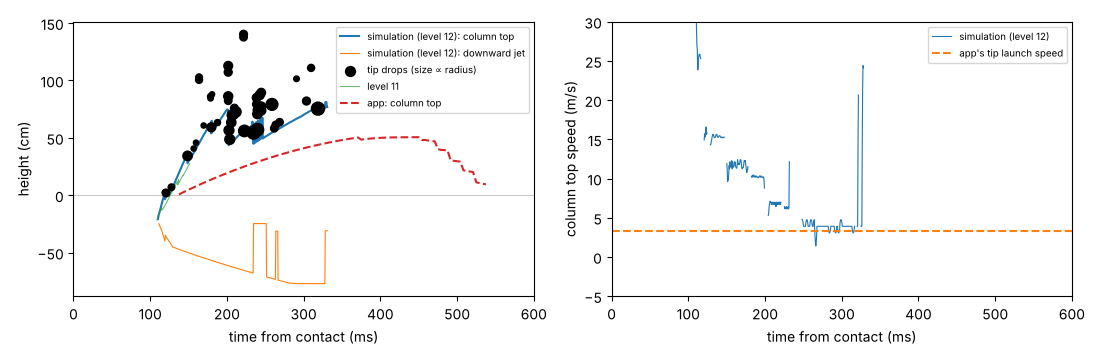

Values plotted in this chart, from the file beside it:
t_ms, column_top_mm, column_top_speed_m_s, downward_jet_bottom_mm
110.2, -206.2, 32.03, -224.1
110.7, -183.8, 28.91, nan
111.2, -167.2, 26.95, -247.8
111.7, -158.4, 26.51, -253.3
112.2, -146.7, 23.86, -264
112.7, -135.9, 23.93, -271.5
113.2, -121.3, 25.39, -278.5
113.7, -110.5, 25.6, -285
114.2, -95.90, 25.88, -291.6
114.7, -82.23, 25.81, -300.1
115.2, -71.48, 25.81, -311
115.7, -57.81, 25.39, -322.1
116.2, -44.14, 25.3, -333.3
116.7, -30.47, nan, -344.4
117.2, -20.70, nan, -355.7
117.7, -7.03, nan, -366.6
118.2, 5.66, nan, -377.6
118.7, -18.75, nan, -388.9
119.2, -34.38, nan, -399.8
119.7, -28.52, nan, -347.9
120.2, -18.75, nan, -353.8
120.7, -13.87, 14.93, -359.7
121.2, -3.12, 15.7, -365.6
121.7, 0.78, 15.28, -371.6
122.2, 10.55, 15.7, -377.6
122.7, 20.31, 15.83, -379.5
123.2, 25.20, 16.57, -385.2
123.7, 33.98, 15.62, -391
124.2, 43.75, 15.83, -396.8
125.2, 57.42, nan, -404.9
125.7, 67.19, nan, -410.6
126.2, 25.20, nan, -416.3
126.7, 85.74, nan, -421.7
127.2, 39.84, nan, -427.3
127.7, 47.66, nan, -433.1
128.2, 54.49, nan, -435.8
128.7, 61.33, 14.3, -441.2
129.2, 69.14, 14.3, -450.2
129.7, 75.98, 14.58, -451.5
130.2, 82.81, 14.86, -452.8
130.7, 90.62, 15.07, -454.1
131.2, 98.44, 15.42, -455.4
131.7, 106.2, 15.62, -456.6
132.2, 114.1, 15.62, -457.9
132.7, 121.9, 15.62, -459.2
133.2, 129.7, 15.42, -460.4
133.7, 137.5, 15.28, -461.7
134.2, 145.3, 15.21, -462.9
134.7, 152.2, 15.21, -464.2
135.2, 160, 15.28, -465.4
135.7, 167.8, 15.42, -466.7
136.2, 175.6, 15.62, -468
136.7, 183.4, 15.62, -469.1
137.2, 191.2, 15.62, -470.4
137.7, 199, 15.42, -471.6
138.2, 206.8, 15.28, -472.9
138.7, 214.7, 15.25, -474.1
139.2, 221.5, 15.28, -475.3
139.7, 229.3, 15.35, -476.5
140.2, 237.1, 15.46, -477.7
... 378 more rows
